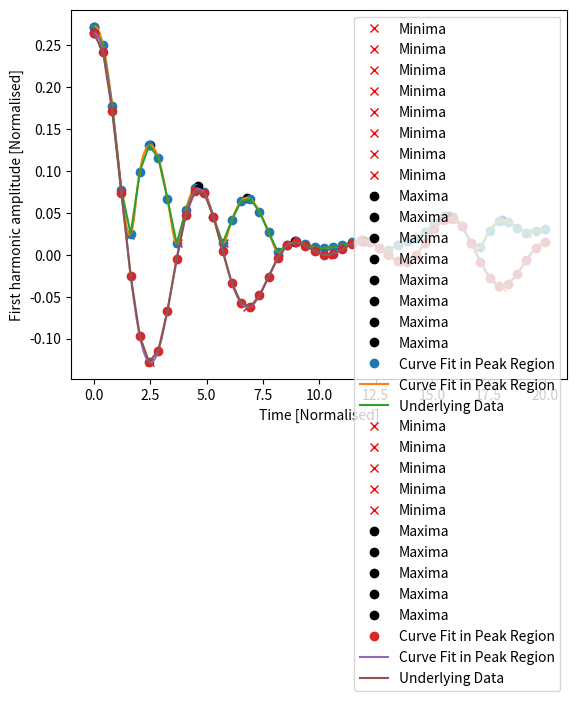
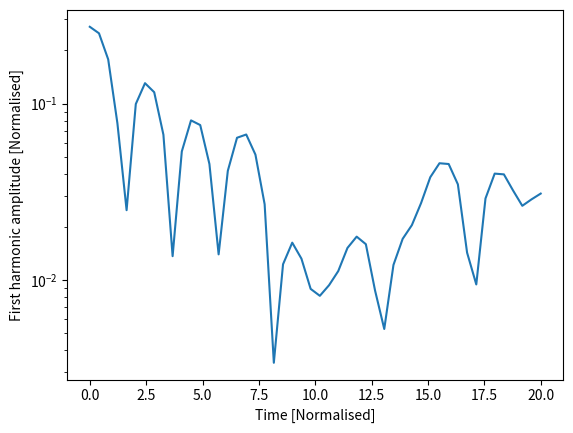

Write the Python code that produced these figures, in order.
#!/usr/bin/env python
#
# Electrostatic PIC code in a 1D cyclic domain

from numpy import arange, concatenate, zeros, linspace, floor, array, pi
from numpy import sin, cos, sqrt, random, histogram

from scipy import interpolate
from numpy import append, argmin, argmax

import matplotlib.pyplot as plt # Matplotlib plotting library

try:
    import matplotlib.gridspec as gridspec  # For plot layout grid
    got_gridspec = True
except:
    got_gridspec = False

# Need an FFT routine, either from SciPy or NumPy
try:
    from scipy.fftpack import fft, ifft
except:
    # No SciPy FFT routine. Import NumPy routine instead
    from numpy.fft import fft, ifft

def rk4step(f, y0, dt, args=()):
    """ Takes a single step using RK4 method """
    k1 = f(y0, *args)
    k2 = f(y0 + 0.5*dt*k1, *args)
    k3 = f(y0 + 0.5*dt*k2, *args)
    k4 = f(y0 + dt*k3, *args)

    return y0 + (k1 + 2.*k2 + 2.*k3 + k4)*dt / 6.

def calc_density(position, ncells, L):
    """ Calculate charge density given particle positions
    
    Input
      position  - Array of positions, one for each particle
                  assumed to be between 0 and L
      ncells    - Number of cells
      L         - Length of the domain

    Output
      density   - contains 1 if evenly distributed
    """
    # This is a crude method and could be made more efficient
    
    density = zeros([ncells])
    nparticles = len(position)
    
    dx = L / ncells       # Uniform cell spacing
    for p in position / dx:    # Loop over all the particles, converting position into a cell number
        plower = int(p)        # Cell to the left (rounding down)
        offset = p - plower    # Offset from the left
        density[plower] += 1. - offset
        density[(plower + 1) % ncells] += offset
    # nparticles now distributed amongst ncells
    density *= float(ncells) / float(nparticles)  # Make average density equal to 1
    return density

def periodic_interp(y, x):
    """
    Linear interpolation of a periodic array y at index x
    
    Input

    y - Array of values to be interpolated
    x - Index where result required. Can be an array of values
    
    Output
    
    y[x] with non-integer x
    """
    ny = len(y)
    if len(x) > 1:
        y = array(y) # Make sure it's a NumPy array for array indexing
    xl = floor(x).astype(int) # Left index
    dx = x - xl
    xl = ((xl % ny) + ny) % ny  # Ensures between 0 and ny-1 inclusive
    return y[xl]*(1. - dx) + y[(xl+1)%ny]*dx

def fft_integrate(y):
    """ Integrate a periodic function using FFTs
    """
    n = len(y) # Get the length of y
    
    f = fft(y) # Take FFT
    # Result is in standard layout with positive frequencies first then negative
    # n even: [ f(0), f(1), ... f(n/2), f(1-n/2) ... f(-1) ]
    # n odd:  [ f(0), f(1), ... f((n-1)/2), f(-(n-1)/2) ... f(-1) ]
    
    if n % 2 == 0: # If an even number of points
        k = concatenate( (arange(0, n/2+1), arange(1-n/2, 0)) )
    else:
        k = concatenate( (arange(0, (n-1)/2+1), arange( -(n-1)/2, 0)) )
    k = 2.*pi*k/n
    
    # Modify frequencies by dividing by ik
    f[1:] /= (1j * k[1:]) 
    f[0] = 0. # Set the arbitrary zero-frequency term to zero
    
    return ifft(f).real # Reverse Fourier Transform
   

def pic(f, ncells, L):
    """ f contains the position and velocity of all particles
    """
    nparticles = len(f)/2     # Two values for each particle
    nparticles_int = int(nparticles)# convert to integer
    pos = f[0:nparticles_int] # Position of each particle
    vel = f[nparticles_int:]      # Velocity of each particle

    dx = L / float(ncells)    # Cell spacing

    # Ensure that pos is between 0 and L
    pos = ((pos % L) + L) % L
    
    # Calculate number density, normalised so 1 when uniform
    density = calc_density(pos, ncells, L)
    
    # Subtract ion density to get total charge density
    rho = density - 1.
    
    # Calculate electric field
    E = -fft_integrate(rho)*dx
    
    # Interpolate E field at particle locations
    accel = -periodic_interp(E, pos/dx)

    # Put back into a single array
    return concatenate( (vel, accel) )

####################################################################

def run(pos, vel, L, ncells=None, out=[], output_times=linspace(0,20,100), cfl=0.5):
    
    if ncells == None:
        ncells = int(sqrt(len(pos))) # A sensible default

    dx = L / float(ncells)
    
    f = concatenate( (pos, vel) )   # Starting state
    nparticles = len(pos)
    
    time = 0.0
    for tnext in output_times:
        # Advance to tnext
        stepping = True
        while stepping:
            # Maximum distance a particle can move is one cell
            dt = cfl * dx / max(abs(vel))
            if time + dt >= tnext:
                # Next time will hit or exceed required output time
                stepping = False
                dt = tnext - time
            #print "Time: ", time, dt
            f = rk4step(pic, f, dt, args=(ncells, L))
            time += dt
            
        # Extract position and velocities
        pos = ((f[0:nparticles] % L) + L) % L
        vel = f[nparticles:]
        
        # Send to output functions
        for func in out:
            func(pos, vel, ncells, L, time)
        
    return pos, vel

####################################################################
# 
# Output functions and classes
#

class Plot:
    """
    Displays three plots: phase space, charge density, and velocity distribution
    """
    def __init__(self, pos, vel, ncells, L,is_plot_animation):
        
        d = calc_density(pos, ncells, L)
        vhist, bins  = histogram(vel, int(sqrt(len(vel))))
        vbins = 0.5*(bins[1:]+bins[:-1])
        self.is_plot_animation = is_plot_animation
        # Plot initial positions
        if self.is_plot_animation:
            if got_gridspec:
                self.fig = plt.figure()
                self.gs = gridspec.GridSpec(4, 4)
                ax = self.fig.add_subplot(self.gs[0:3,0:3])
                self.phase_plot = ax.plot(pos, vel, '.')[0]
                ax.set_title("Phase space")
                
                ax = self.fig.add_subplot(self.gs[3,0:3])
                self.density_plot = ax.plot(linspace(0, L, ncells), d)[0]
                
                ax = self.fig.add_subplot(self.gs[0:3,3])
                self.vel_plot = ax.plot(vhist, vbins)[0]
            else:
                self.fig = plt.figure()
                self.phase_plot = plt.plot(pos, vel, '.')[0]
                
                self.fig = plt.figure()
                self.density_plot = plt.plot(linspace(0, L, ncells), d)[0]
                
                self.fig = plt.figure()
                self.vel_plot = plt.plot(vhist, vbins)[0]
            plt.ion()
            plt.show()
        
    def __call__(self, pos, vel, ncells, L, t):
        if self.is_plot_animation:
            d = calc_density(pos, ncells, L)
            vhist, bins  = histogram(vel, int(sqrt(len(vel))))
            vbins = 0.5*(bins[1:]+bins[:-1])
            
            self.phase_plot.set_data(pos, vel) # Update the plot
            self.density_plot.set_data(linspace(0, L, ncells), d)
            self.vel_plot.set_data(vhist, vbins)
            plt.draw()
            plt.pause(0.05)
        else:
            pass
        

class Summary:
    def __init__(self, is_print_harmonics):
        self.t = []
        self.firstharmonic = []
        self.firstharmonic_no_abs = []
        self.is_print_harmonics = is_print_harmonics
        
    def __call__(self, pos, vel, ncells, L, t):
        # Calculate the charge density
        d = calc_density(pos, ncells, L)
        
        # Amplitude of the first harmonic
        fh = 2.*abs(fft(d)[1]) / float(ncells)
        fh_no_abs = 2.*fft(d)[1] / float(ncells)
        
        if self.is_print_harmonics:
            print("Time:", t, "First:", fh)
        
        self.t.append(t)
        self.firstharmonic.append(fh)
        self.firstharmonic_no_abs.append(fh_no_abs)

####################################################################
# 
# Functions to create the initial conditions
#

def landau(npart, L, alpha=0.2):
    """
    Creates the initial conditions for Landau damping
    
    """
    # Start with a uniform distribution of positions
    pos = random.uniform(0., L, npart)
    pos0 = pos.copy()
    k = 2.*pi / L
    for i in range(10): # Adjust distribution using Newton iterations
        pos -= ( pos + alpha*sin(k*pos)/k - pos0 ) / ( 1. + alpha*cos(k*pos) )
        
    # Normal velocity distribution
    vel = random.normal(0.0, 1.0, npart)
    
    return pos, vel

def twostream(npart, L, vbeam=2):
    # Start with a uniform distribution of positions
    pos = random.uniform(0., L, npart)
    # Normal velocity distribution
    vel = random.normal(0.0, 1.0, npart)
    
    np2 = int(npart / 2)
    vel[:np2] += vbeam  # Half the particles moving one way
    vel[np2:] -= vbeam  # and half the other
    
    return pos,vel

####################################################################

def is_pos_diff(vals, test_index):
    is_this_pos_grad = None
    diff = vals[test_index+1]-vals[test_index]
    if diff >= 0:
        is_this_pos_grad = True
    else:
        is_this_pos_grad = False
    return is_this_pos_grad

def turn_point(xs, interp, target_index, is_min):
    N = 10
    LH = xs[target_index-1]
    RH = xs[target_index+ 1]
    x = linspace(LH, RH, num=N)
    y = interp(x)
    turn_index = None
    if is_min:
        turn_index = argmin(y)
    else:
        turn_index = argmax(y)
    turn_point_y = y[turn_index]
    turn_point_x = x[turn_index]
    return turn_point_x, turn_point_y

def flip():
    # fit an exponential to the minimum points
    # subtract difference from exponential for every other peak
    pass

# for finding minimum and maximum of first harmonic - time spectrum
def analyse_first_harmonic_time(ts, fhs):
    max_pos_indexes = [1] # the first is a peak
    min_pos_indexes = []
    is_prev_pos_grad = is_pos_diff(fhs, 0)
    for i in range(len(fhs)-1):
        # check if this one is a positive gradient
        is_this_pos_grad = is_pos_diff(fhs, i)
        # check for change from previous
        if is_prev_pos_grad and not is_this_pos_grad:
            max_pos_indexes.append(i)
        if not is_prev_pos_grad and is_this_pos_grad:
            min_pos_indexes.append(i)
        is_prev_pos_grad = is_this_pos_grad
    f = interpolate.interp1d(ts, fhs, kind='quadratic')
    x_minima, y_minima, x_maxima, y_maxima = [], [], [], []
    for min_index in min_pos_indexes:
        x,y = turn_point(ts, f, min_index, True)
        x_minima.append(x)
        y_minima.append(y)
        plt.plot(x, y, 'x', color='r', label='Minima')
    for max_index in max_pos_indexes:
        x,y = turn_point(ts, f, max_index, False)
        x_maxima.append(x)
        y_maxima.append(y)
        plt.plot(x, y, 'o', color='k', label='Maxima')
    
    xnew = arange(ts[0], ts[-1], 0.05)
    ynew = f(xnew)   # use interpolation function returned by `interp1d`
    plt.plot(ts, fhs, 'o', xnew, ynew, '-', label='Curve Fit in Peak Region')
    plt.plot(ts, fhs, label='Underlying Data')
    plt.xlabel("Time [Normalised]")
    plt.ylabel("First harmonic amplitude [Normalised]")
    plt.legend()
    plt.show()
     
####################################################################

if __name__ == "__main__":
    # Generate initial condition
    #
    if False:
        # 2-stream instability
        L = 100
        ncells = 20
        pos, vel = twostream(10000, L, 3.)
    else:
        # Landau damping
        L = 4.*pi
        ncells = 20
        npart = 1000
        pos, vel = landau(npart, L)
    is_plot_animation = False
    is_print_harmonics = True
    # Create some output classes
    p = Plot(pos, vel, ncells, L, is_plot_animation) # This displays an animated figure
    s = Summary(is_print_harmonics)                 # Calculates, stores and prints summary info
    
    # Run the simulation
    pos, vel = run(pos, vel, L, ncells, 
                   out=[p, s],                      # These are called each output
                   output_times=linspace(0.,20,50)) # The times to output
    
    # Summary stores an array of the first-harmonic amplitude
    analyse_first_harmonic_time(s.t, s.firstharmonic)
    analyse_first_harmonic_time(s.t, s.firstharmonic_no_abs)
    # Make a semilog plot to see exponential damping
    plt.figure()
    plt.plot(s.t, s.firstharmonic)
    plt.xlabel("Time [Normalised]")
    plt.ylabel("First harmonic amplitude [Normalised]")
    plt.yscale('log')
    
    plt.ioff() # This so that the windows stay open
    plt.show()
    
    
